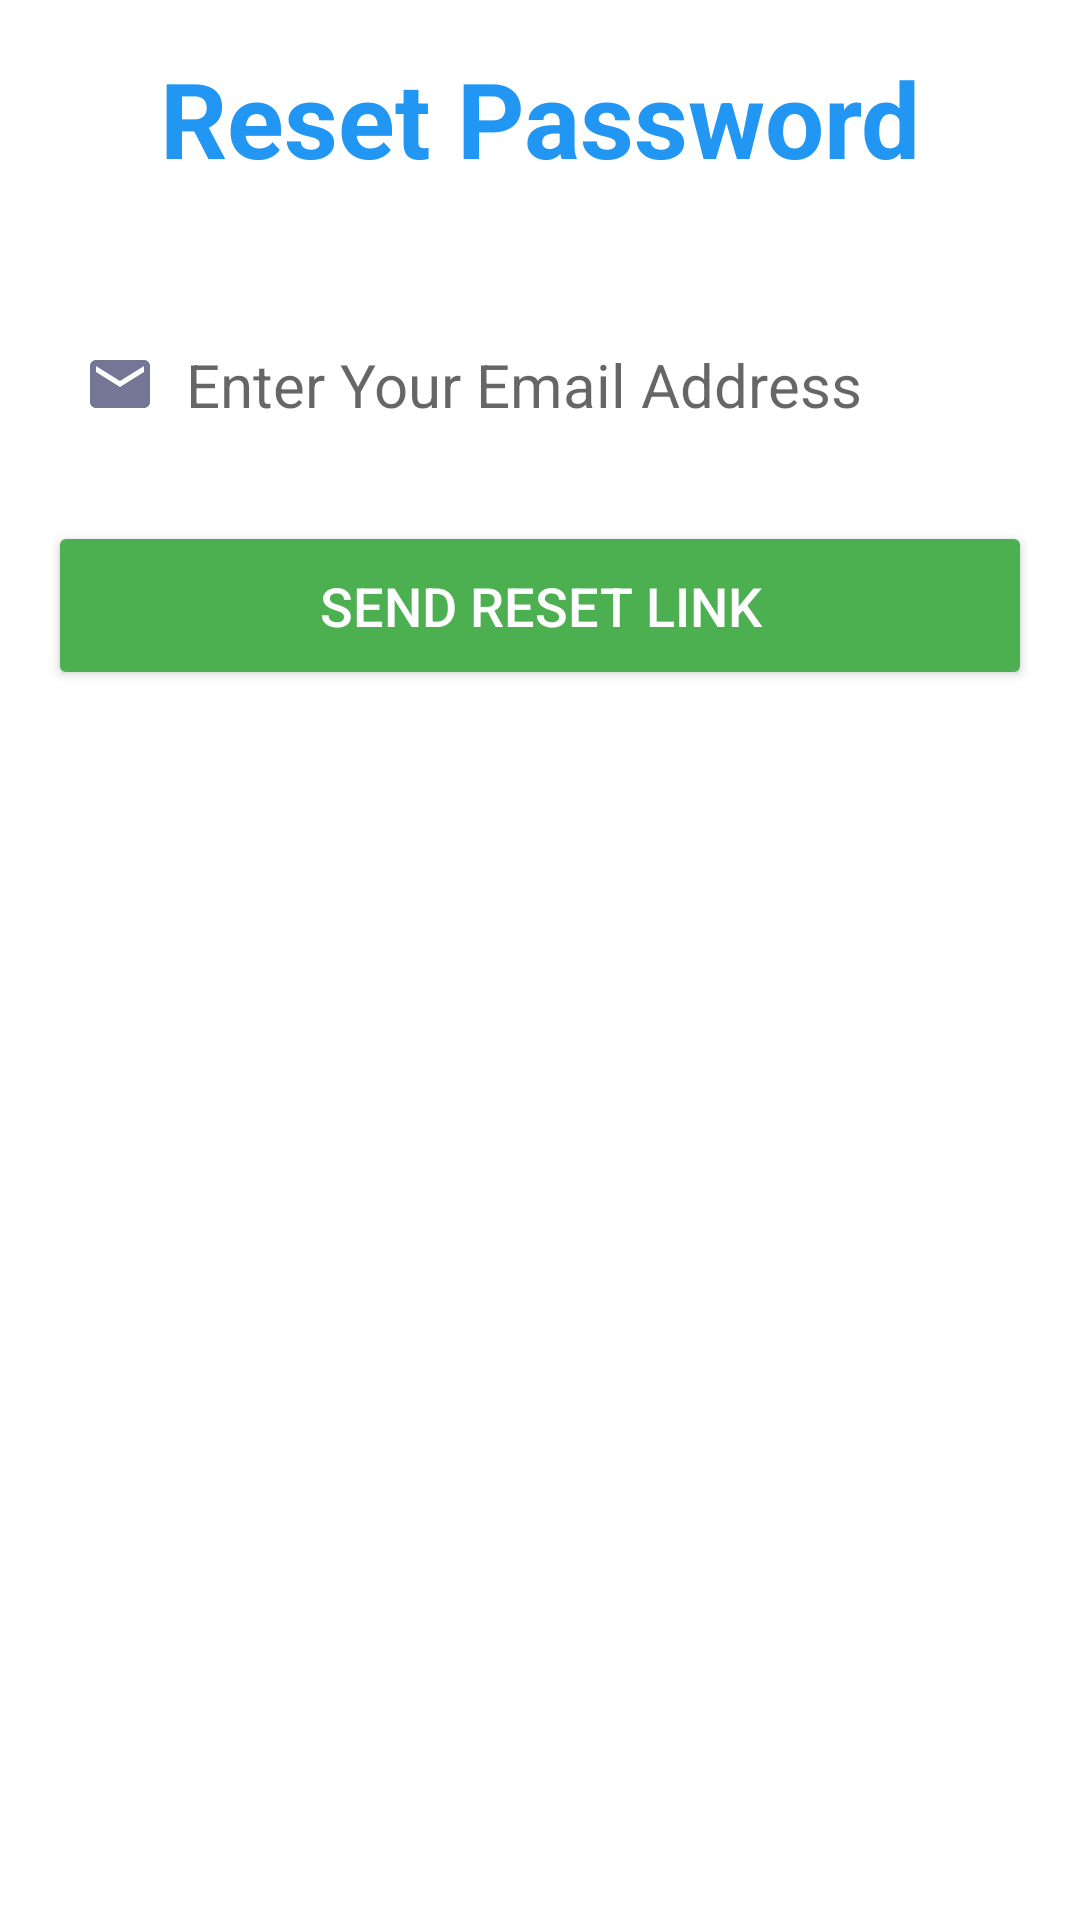

The Android layout XML behind this screen, and the referenced resources:
<!-- AndroidManifest.xml: application theme Theme.Eseason -->
<!-- res/layout/activity_reset_password.xml -->
<RelativeLayout
    xmlns:android="http://schemas.android.com/apk/res/android"
    android:layout_width="match_parent"
    android:layout_height="match_parent"
    android:padding="16dp">

    
    <TextView
        android:id="@+id/resetPasswordTitle"
        android:layout_width="match_parent"
        android:layout_height="wrap_content"
        android:layout_marginBottom="24dp"
        android:gravity="center"
        android:text="Reset Password"
        android:textColor="#2196F3"
        android:textSize="35sp"
        android:textStyle="bold" />

    
    <EditText
        android:id="@+id/emailEditText"
        android:layout_width="match_parent"
        android:layout_height="wrap_content"
        android:layout_below="@id/resetPasswordTitle"
        android:layout_marginTop="16dp"
        android:background="@drawable/edit_text_background"
        android:drawableStart="@drawable/ic_email"
        android:drawablePadding="10dp"
        android:hint="Enter Your Email Address"
        android:inputType="textEmailAddress"
        android:padding="12dp"
        android:textSize="20dp"
        android:textColor="#000000" />



    
    <Button
        android:id="@+id/sendOtpButton"
        android:layout_width="match_parent"
        android:layout_height="wrap_content"
        android:layout_below="@id/emailEditText"
        android:layout_marginTop="20dp"
        android:backgroundTint="#4CAF50"
        android:text="Send Reset Link"
        android:textColor="#FFFFFF"
        android:padding="16dp"
        android:textSize="18sp" />

</RelativeLayout>
<!-- resources referenced by this layout -->
<resources>
  <!-- drawable ic_email (drawable) -->
  <?xml version="1.0" encoding="utf-8"?>
  <vector xmlns:android="http://schemas.android.com/apk/res/android"
      android:width="24dp"
      android:height="24dp"
      android:viewportWidth="24"
      android:viewportHeight="24">
  
      
      <path
          android:fillColor="#757595"
          android:pathData="M20,4H4c-1.11,0 -2,0.89 -2,2v12c0,1.11 0.89,2 2,2h16c1.11,0 2,-0.89 2,-2V6c0,-1.11 -0.89,-2 -2,-2zm0,4l-8,5 -8,-5V6l8,5 8,-5v2z"/>
  </vector>
  <style name="Theme.Eseason" parent="Theme.MaterialComponents.DayNight.DarkActionBar">
          
          <item name="colorPrimary">@color/purple_500</item>
          <item name="colorPrimaryVariant">@color/purple_700</item>
          <item name="colorOnPrimary">@color/white</item>
          
          <item name="colorSecondary">@color/teal_200</item>
          <item name="colorSecondaryVariant">@color/teal_700</item>
          <item name="colorOnSecondary">@color/black</item>
          
          <item name="android:statusBarColor">?attr/colorPrimaryVariant</item>
          
      </style>
  <color name="purple_500">#FF6200EE</color>
  <color name="purple_700">#FF3700B3</color>
  <color name="white">#FFFFFFFF</color>
  <color name="teal_200">#FF03DAC5</color>
  <color name="teal_700">#FF018786</color>
  <color name="black">#FF000000</color>
</resources>
